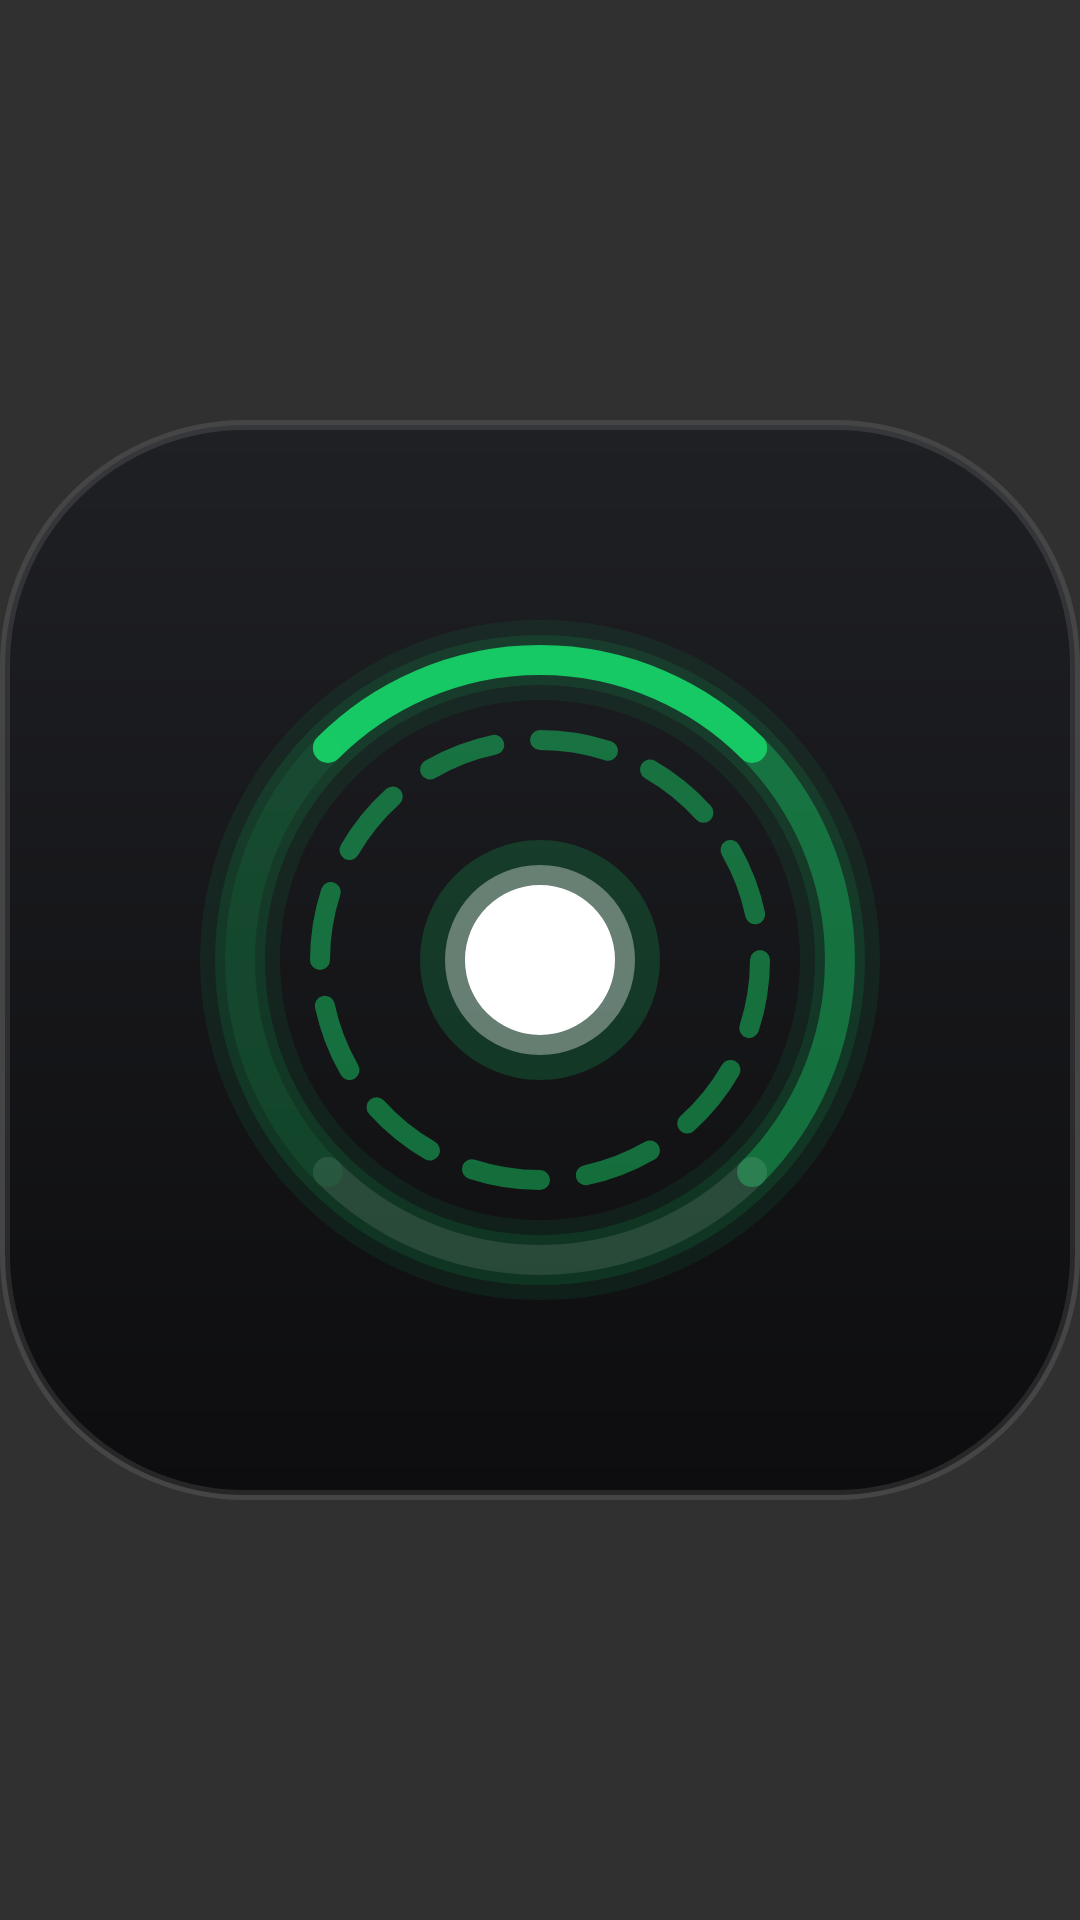

Reconstruct the res/layout file that produces this screen, plus the resources it refers to.
<!-- AndroidManifest.xml: application theme android:Theme.Material.NoActionBar -->
<!-- res/layout/widget_reactor.xml -->
<?xml version="1.0" encoding="utf-8"?>
<FrameLayout xmlns:android="http://schemas.android.com/apk/res/android"
    android:layout_width="match_parent"
    android:layout_height="match_parent"
    android:background="@android:color/transparent">
    <ImageView
        android:id="@+id/reactor_tap"
        android:layout_width="match_parent"
        android:layout_height="match_parent"
        android:src="@drawable/widget_reactor"
        android:contentDescription="Jarvis wake toggle" />
</FrameLayout>
<!-- resources referenced by this layout -->
<resources>
  <!-- drawable widget_reactor (drawable) -->
  <?xml version="1.0" encoding="utf-8"?>
  <layer-list xmlns:android="http://schemas.android.com/apk/res/android">
      <item>
          <shape android:shape="rectangle">
              <gradient
                  android:angle="270"
                  android:startColor="#1F2024"
                  android:endColor="#0D0D0F"
                  android:type="linear" />
              <corners android:radius="24dp" />
              <stroke android:width="1dp" android:color="#1AFFFFFF" />
          </shape>
      </item>
      <item android:drawable="@drawable/ic_launcher_foreground" />
  </layer-list>
  <!-- drawable ic_launcher_foreground: vector/xml drawable (drawable, 4670 chars, omitted) -->
</resources>
